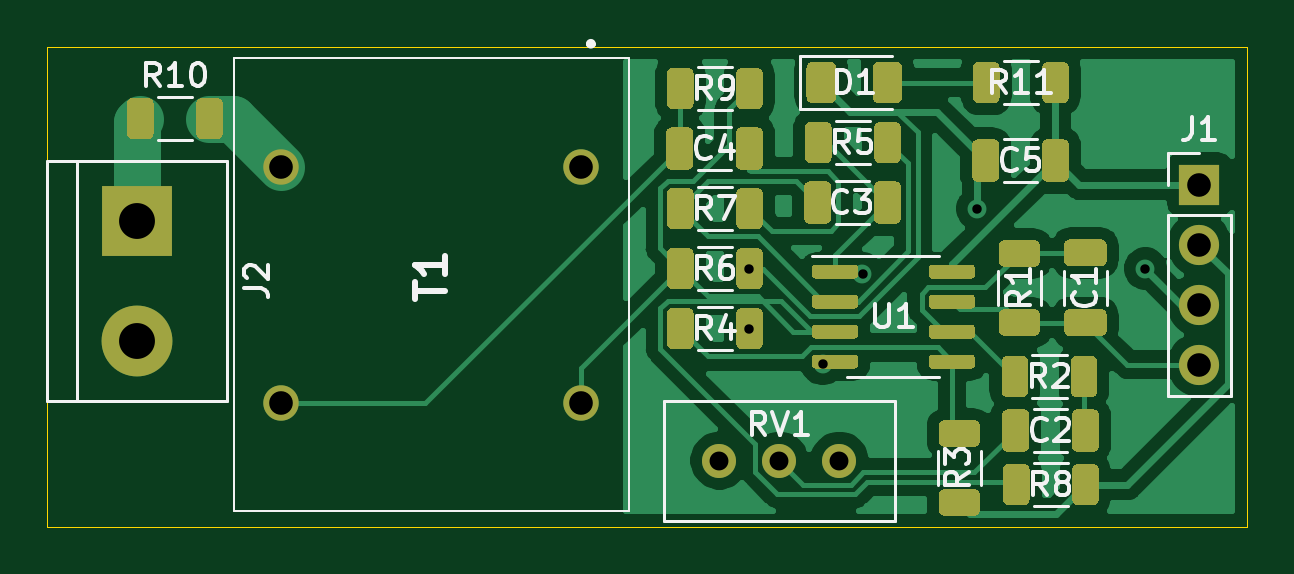
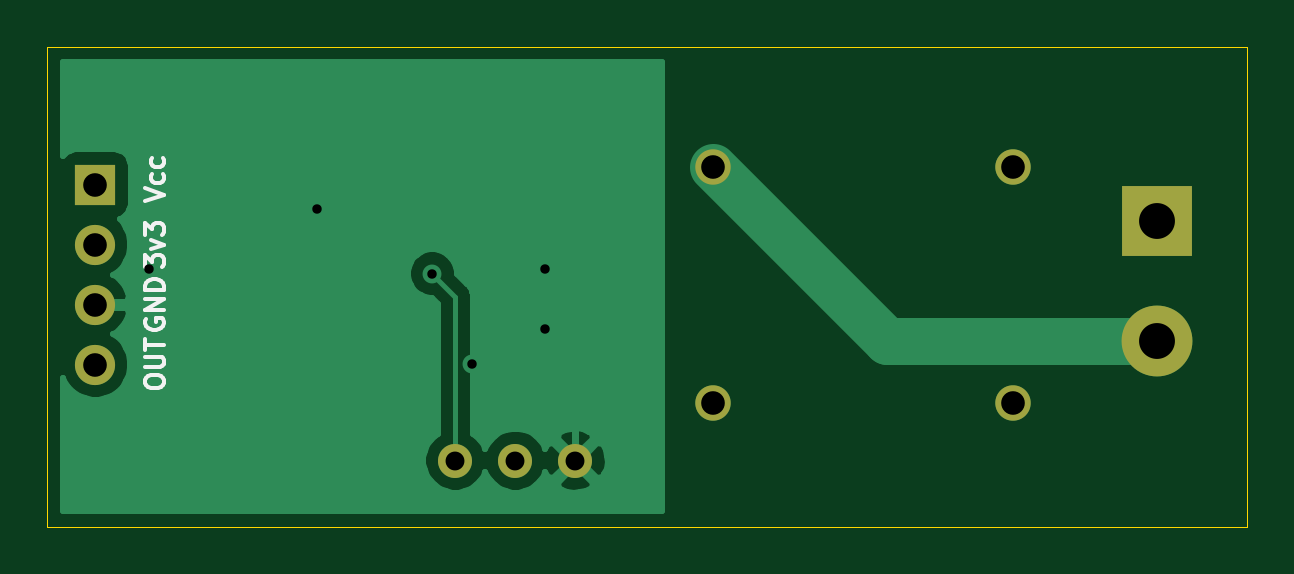
Circuit board: 11 layer files. Board 50.8 x 20.3 mm.
- bottom_copper: ZMPT101enhanced-B_Cu.gbr (13872 bytes)
- bottom_mask: ZMPT101enhanced-B_Mask.gbr (1041 bytes)
- paste: ZMPT101enhanced-B_Paste.gbr (468 bytes)
- bottom_silk: ZMPT101enhanced-B_SilkS.gbr (3568 bytes)
- outline: ZMPT101enhanced-Edge_Cuts.gbr (702 bytes)
- top_copper: ZMPT101enhanced-F_Cu.gbr (63926 bytes)
- top_mask: ZMPT101enhanced-F_Mask.gbr (15589 bytes)
- paste: ZMPT101enhanced-F_Paste.gbr (15016 bytes)
- top_silk: ZMPT101enhanced-F_SilkS.gbr (18133 bytes)
- drill: ZMPT101enhanced-NPTH.drl (271 bytes)
- drill: ZMPT101enhanced-PTH.drl (551 bytes)

=== bottom_copper: ZMPT101enhanced-B_Cu.gbr (13872 bytes, source omitted) ===
=== bottom_mask: ZMPT101enhanced-B_Mask.gbr ===
%TF.GenerationSoftware,KiCad,Pcbnew,(5.1.10)-1*%
%TF.CreationDate,2021-10-23T23:22:00+01:00*%
%TF.ProjectId,ZMPT101enhanced,5a4d5054-3130-4316-956e-68616e636564,V1.0*%
%TF.SameCoordinates,Original*%
%TF.FileFunction,Soldermask,Bot*%
%TF.FilePolarity,Negative*%
%FSLAX46Y46*%
G04 Gerber Fmt 4.6, Leading zero omitted, Abs format (unit mm)*
G04 Created by KiCad (PCBNEW (5.1.10)-1) date 2021-10-23 23:22:00*
%MOMM*%
%LPD*%
G01*
G04 APERTURE LIST*
%ADD10R,1.700000X1.700000*%
%ADD11O,1.700000X1.700000*%
%ADD12R,3.000000X3.000000*%
%ADD13C,3.000000*%
%ADD14C,1.440000*%
%ADD15C,1.500000*%
G04 APERTURE END LIST*
D10*
%TO.C,J1*%
X151638000Y-89916000D03*
D11*
X151638000Y-92456000D03*
X151638000Y-94996000D03*
X151638000Y-97536000D03*
%TD*%
D12*
%TO.C,J2*%
X106680000Y-91440000D03*
D13*
X106680000Y-96520000D03*
%TD*%
D14*
%TO.C,RV1*%
X136398000Y-101600000D03*
X133858000Y-101600000D03*
X131318000Y-101600000D03*
%TD*%
D15*
%TO.C,T1*%
X125476000Y-89154000D03*
X112776000Y-89154000D03*
X112776000Y-99154000D03*
X125476000Y-99154000D03*
%TD*%
M02*

=== paste: ZMPT101enhanced-B_Paste.gbr ===
%TF.GenerationSoftware,KiCad,Pcbnew,(5.1.10)-1*%
%TF.CreationDate,2021-10-23T23:22:00+01:00*%
%TF.ProjectId,ZMPT101enhanced,5a4d5054-3130-4316-956e-68616e636564,V1.0*%
%TF.SameCoordinates,Original*%
%TF.FileFunction,Paste,Bot*%
%TF.FilePolarity,Positive*%
%FSLAX46Y46*%
G04 Gerber Fmt 4.6, Leading zero omitted, Abs format (unit mm)*
G04 Created by KiCad (PCBNEW (5.1.10)-1) date 2021-10-23 23:22:00*
%MOMM*%
%LPD*%
G01*
G04 APERTURE LIST*
G04 APERTURE END LIST*
M02*

=== bottom_silk: ZMPT101enhanced-B_SilkS.gbr ===
%TF.GenerationSoftware,KiCad,Pcbnew,(5.1.10)-1*%
%TF.CreationDate,2021-10-23T23:22:00+01:00*%
%TF.ProjectId,ZMPT101enhanced,5a4d5054-3130-4316-956e-68616e636564,V1.0*%
%TF.SameCoordinates,Original*%
%TF.FileFunction,Legend,Bot*%
%TF.FilePolarity,Positive*%
%FSLAX46Y46*%
G04 Gerber Fmt 4.6, Leading zero omitted, Abs format (unit mm)*
G04 Created by KiCad (PCBNEW (5.1.10)-1) date 2021-10-23 23:22:00*
%MOMM*%
%LPD*%
G01*
G04 APERTURE LIST*
%ADD10C,0.150000*%
G04 APERTURE END LIST*
D10*
X149536095Y-98336000D02*
X149536095Y-98183619D01*
X149498000Y-98107428D01*
X149421809Y-98031238D01*
X149269428Y-97993142D01*
X149002761Y-97993142D01*
X148850380Y-98031238D01*
X148774190Y-98107428D01*
X148736095Y-98183619D01*
X148736095Y-98336000D01*
X148774190Y-98412190D01*
X148850380Y-98488380D01*
X149002761Y-98526476D01*
X149269428Y-98526476D01*
X149421809Y-98488380D01*
X149498000Y-98412190D01*
X149536095Y-98336000D01*
X149536095Y-97650285D02*
X148888476Y-97650285D01*
X148812285Y-97612190D01*
X148774190Y-97574095D01*
X148736095Y-97497904D01*
X148736095Y-97345523D01*
X148774190Y-97269333D01*
X148812285Y-97231238D01*
X148888476Y-97193142D01*
X149536095Y-97193142D01*
X149536095Y-96926476D02*
X149536095Y-96469333D01*
X148736095Y-96697904D02*
X149536095Y-96697904D01*
X149498000Y-95605523D02*
X149536095Y-95681714D01*
X149536095Y-95796000D01*
X149498000Y-95910285D01*
X149421809Y-95986476D01*
X149345619Y-96024571D01*
X149193238Y-96062666D01*
X149078952Y-96062666D01*
X148926571Y-96024571D01*
X148850380Y-95986476D01*
X148774190Y-95910285D01*
X148736095Y-95796000D01*
X148736095Y-95719809D01*
X148774190Y-95605523D01*
X148812285Y-95567428D01*
X149078952Y-95567428D01*
X149078952Y-95719809D01*
X148736095Y-95224571D02*
X149536095Y-95224571D01*
X148736095Y-94767428D01*
X149536095Y-94767428D01*
X148736095Y-94386476D02*
X149536095Y-94386476D01*
X149536095Y-94196000D01*
X149498000Y-94081714D01*
X149421809Y-94005523D01*
X149345619Y-93967428D01*
X149193238Y-93929333D01*
X149078952Y-93929333D01*
X148926571Y-93967428D01*
X148850380Y-94005523D01*
X148774190Y-94081714D01*
X148736095Y-94196000D01*
X148736095Y-94386476D01*
X149536095Y-93408380D02*
X149536095Y-92913142D01*
X149231333Y-93179809D01*
X149231333Y-93065523D01*
X149193238Y-92989333D01*
X149155142Y-92951238D01*
X149078952Y-92913142D01*
X148888476Y-92913142D01*
X148812285Y-92951238D01*
X148774190Y-92989333D01*
X148736095Y-93065523D01*
X148736095Y-93294095D01*
X148774190Y-93370285D01*
X148812285Y-93408380D01*
X149269428Y-92646476D02*
X148736095Y-92456000D01*
X149269428Y-92265523D01*
X149536095Y-92036952D02*
X149536095Y-91541714D01*
X149231333Y-91808380D01*
X149231333Y-91694095D01*
X149193238Y-91617904D01*
X149155142Y-91579809D01*
X149078952Y-91541714D01*
X148888476Y-91541714D01*
X148812285Y-91579809D01*
X148774190Y-91617904D01*
X148736095Y-91694095D01*
X148736095Y-91922666D01*
X148774190Y-91998857D01*
X148812285Y-92036952D01*
X149536095Y-90614380D02*
X148736095Y-90347714D01*
X149536095Y-90081047D01*
X148774190Y-89471523D02*
X148736095Y-89547714D01*
X148736095Y-89700095D01*
X148774190Y-89776285D01*
X148812285Y-89814380D01*
X148888476Y-89852476D01*
X149117047Y-89852476D01*
X149193238Y-89814380D01*
X149231333Y-89776285D01*
X149269428Y-89700095D01*
X149269428Y-89547714D01*
X149231333Y-89471523D01*
X148774190Y-88785809D02*
X148736095Y-88862000D01*
X148736095Y-89014380D01*
X148774190Y-89090571D01*
X148812285Y-89128666D01*
X148888476Y-89166761D01*
X149117047Y-89166761D01*
X149193238Y-89128666D01*
X149231333Y-89090571D01*
X149269428Y-89014380D01*
X149269428Y-88862000D01*
X149231333Y-88785809D01*
M02*

=== outline: ZMPT101enhanced-Edge_Cuts.gbr ===
%TF.GenerationSoftware,KiCad,Pcbnew,(5.1.10)-1*%
%TF.CreationDate,2021-10-23T23:22:00+01:00*%
%TF.ProjectId,ZMPT101enhanced,5a4d5054-3130-4316-956e-68616e636564,V1.0*%
%TF.SameCoordinates,Original*%
%TF.FileFunction,Profile,NP*%
%FSLAX46Y46*%
G04 Gerber Fmt 4.6, Leading zero omitted, Abs format (unit mm)*
G04 Created by KiCad (PCBNEW (5.1.10)-1) date 2021-10-23 23:22:00*
%MOMM*%
%LPD*%
G01*
G04 APERTURE LIST*
%TA.AperFunction,Profile*%
%ADD10C,0.050000*%
%TD*%
G04 APERTURE END LIST*
D10*
X102870000Y-84074000D02*
X102870000Y-104394000D01*
X153670000Y-84074000D02*
X102870000Y-84074000D01*
X153670000Y-104394000D02*
X153670000Y-84074000D01*
X102870000Y-104394000D02*
X153670000Y-104394000D01*
M02*

=== top_copper: ZMPT101enhanced-F_Cu.gbr (63926 bytes, source omitted) ===
=== top_mask: ZMPT101enhanced-F_Mask.gbr (15589 bytes, source omitted) ===
=== paste: ZMPT101enhanced-F_Paste.gbr (15016 bytes, source omitted) ===
=== top_silk: ZMPT101enhanced-F_SilkS.gbr (18133 bytes, source omitted) ===
=== drill: ZMPT101enhanced-NPTH.drl ===
M48
; DRILL file {KiCad (5.1.10)-1} date 10/23/21 23:21:55
; FORMAT={-:-/ absolute / inch / decimal}
; #@! TF.CreationDate,2021-10-23T23:21:55+01:00
; #@! TF.GenerationSoftware,Kicad,Pcbnew,(5.1.10)-1
; #@! TF.FileFunction,NonPlated,1,2,NPTH
FMAT,2
INCH
%
G90
G05
T0
M30

=== drill: ZMPT101enhanced-PTH.drl ===
M48
; DRILL file {KiCad (5.1.10)-1} date 10/23/21 23:21:55
; FORMAT={-:-/ absolute / inch / decimal}
; #@! TF.CreationDate,2021-10-23T23:21:55+01:00
; #@! TF.GenerationSoftware,Kicad,Pcbnew,(5.1.10)-1
; #@! TF.FileFunction,Plated,1,2,PTH
FMAT,2
INCH
T1C0.0157
T2C0.0315
T3C0.0394
T4C0.0598
%
G90
G05
T1
X5.22Y-3.68
X5.22Y-3.78
X5.3424Y-3.8389
X5.4085Y-3.6885
X5.6Y-3.58
X5.88Y-3.68
T2
X5.17Y-4.0
X5.27Y-4.0
X5.37Y-4.0
T3
X4.44Y-3.51
X4.44Y-3.9037
X4.94Y-3.51
X4.94Y-3.9037
X5.97Y-3.54
X5.97Y-3.64
X5.97Y-3.74
X5.97Y-3.84
T4
X4.2Y-3.6
X4.2Y-3.8
T0
M30

